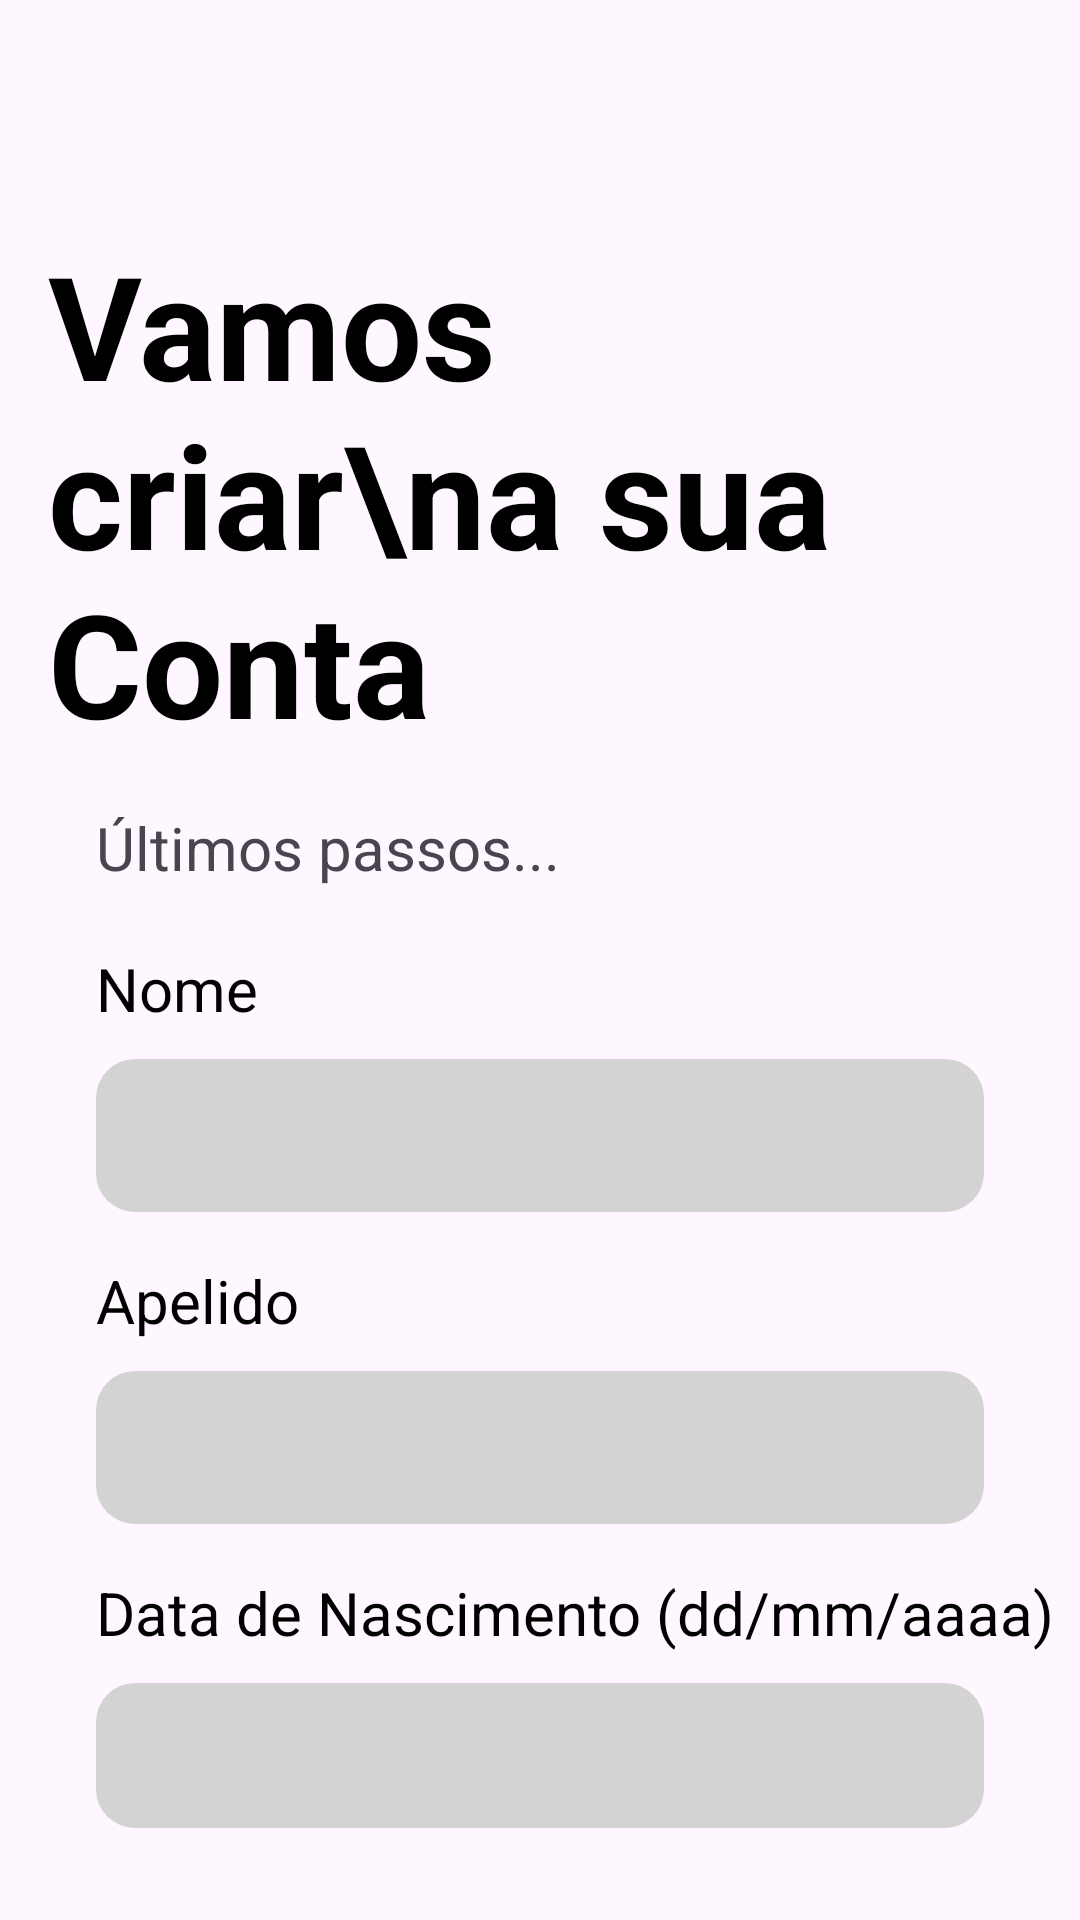

Reconstruct the res/layout file that produces this screen, plus the resources it refers to.
<!-- AndroidManifest.xml: application theme Theme.EventosPT -->
<!-- res/layout/activity_insert_birthandname.xml -->
<?xml version="1.0" encoding="utf-8"?>
<androidx.constraintlayout.widget.ConstraintLayout xmlns:android="http://schemas.android.com/apk/res/android"
    xmlns:app="http://schemas.android.com/apk/res-auto"
    xmlns:tools="http://schemas.android.com/tools"
    android:layout_width="match_parent"
    android:layout_height="match_parent"
    tools:context=".criar_conta_utilizador.SignUpActivity">

    <TextView
        android:id="@+id/textView3"
        android:layout_width="wrap_content"
        android:layout_height="wrap_content"
        android:layout_marginTop="60dp"
        android:gravity="center"
        android:padding="16dp"
        android:text="Vamos criar\na sua Conta"
        android:textAlignment="viewStart"
        android:textColor="@color/black"
        android:textSize="48sp"
        android:textStyle="bold"
        app:layout_constraintEnd_toEndOf="parent"
        app:layout_constraintHorizontal_bias="0.098"
        app:layout_constraintStart_toStartOf="parent"
        app:layout_constraintTop_toTopOf="parent" />

    <TextView
        android:id="@+id/textView4"
        android:layout_width="0dp"
        android:layout_height="wrap_content"
        android:layout_marginStart="32dp"
        android:layout_marginTop="0dp"
        android:layout_marginEnd="32dp"
        android:text="Últimos passos..."
        android:textSize="20sp"
        app:layout_constraintEnd_toEndOf="parent"
        app:layout_constraintStart_toStartOf="parent"
        app:layout_constraintTop_toBottomOf="@id/textView3" />

    <TextView
        android:id="@+id/textView8"
        android:layout_width="wrap_content"
        android:layout_height="wrap_content"
        android:layout_marginStart="32dp"
        android:layout_marginTop="20dp"
        android:text="Nome"
        android:textColor="@color/black"
        android:textSize="20sp"
        app:layout_constraintStart_toStartOf="parent"
        app:layout_constraintTop_toBottomOf="@id/textView4" />

    <EditText
        android:id="@+id/editTextText"
        android:layout_width="0dp"
        android:layout_height="51dp"
        android:layout_marginStart="32dp"
        android:layout_marginTop="10dp"
        android:layout_marginEnd="32dp"
        android:background="@drawable/input_background"
        android:inputType="text"
        android:padding="12dp"
        app:layout_constraintEnd_toEndOf="parent"
        app:layout_constraintStart_toStartOf="parent"
        app:layout_constraintTop_toBottomOf="@id/textView8" />

    <TextView
        android:id="@+id/textView5"
        android:layout_width="wrap_content"
        android:layout_height="wrap_content"
        android:layout_marginStart="32dp"
        android:layout_marginTop="16dp"
        android:text="Apelido"
        android:textColor="@color/black"
        android:textSize="20sp"
        app:layout_constraintStart_toStartOf="parent"
        app:layout_constraintTop_toBottomOf="@id/editTextText" />

    <EditText
        android:id="@+id/editTextText2"
        android:layout_width="0dp"
        android:layout_height="51dp"
        android:layout_marginStart="32dp"
        android:layout_marginTop="10dp"
        android:layout_marginEnd="32dp"
        android:background="@drawable/input_background"
        android:inputType="text"
        android:padding="12dp"
        app:layout_constraintEnd_toEndOf="parent"
        app:layout_constraintStart_toStartOf="parent"
        app:layout_constraintTop_toBottomOf="@id/textView5" />

    <TextView
        android:id="@+id/textView10"
        android:layout_width="wrap_content"
        android:layout_height="wrap_content"
        android:layout_marginStart="32dp"
        android:layout_marginTop="16dp"
        android:text="Data de Nascimento (dd/mm/aaaa)"
        android:textColor="@color/black"
        android:textSize="20sp"
        app:layout_constraintStart_toStartOf="parent"
        app:layout_constraintTop_toBottomOf="@id/editTextText2" />

    <EditText
        android:id="@+id/editTextDate"
        android:layout_width="0dp"
        android:layout_height="wrap_content"
        android:layout_marginStart="32dp"
        android:layout_marginEnd="32dp"
        android:layout_marginTop="10dp"
        android:background="@drawable/input_background"
        android:inputType="date"
        android:padding="12dp"
        app:layout_constraintEnd_toEndOf="parent"
        app:layout_constraintStart_toStartOf="parent"
        app:layout_constraintTop_toBottomOf="@id/textView10" />

    <Button
        android:id="@+id/buttonParaNome"
        android:layout_width="233dp"
        android:layout_height="61dp"
        android:layout_marginStart="32dp"
        android:layout_marginTop="32dp"
        android:layout_marginEnd="32dp"
        android:backgroundTint="@color/black"
        android:text="Criar Conta"
        android:textColor="@color/white"
        app:layout_constraintEnd_toEndOf="parent"
        app:layout_constraintStart_toStartOf="parent"
        app:layout_constraintTop_toBottomOf="@id/editTextDate" />


</androidx.constraintlayout.widget.ConstraintLayout>
<!-- resources referenced by this layout -->
<resources>
  <color name="black">#000000</color>
  <color name="white">#FFFFFFFF</color>
  <!-- drawable input_background (drawable) -->
  <?xml version="1.0" encoding="utf-8"?>
  <shape xmlns:android="http://schemas.android.com/apk/res/android">
      <solid android:color="#D3D3D3" />
      <corners android:radius="13dp" />
  </shape>
  <style name="Theme.EventosPT" parent="Base.Theme.EventosPT" />
  <style name="Base.Theme.EventosPT" parent="Theme.Material3.DayNight.NoActionBar">
          
          
  
          <item name="android:windowTranslucentStatus">true</item>
          <item name="android:windowLightStatusBar">true</item>
          <item name="android:windowDrawsSystemBarBackgrounds">false</item>
  
      </style>
</resources>
